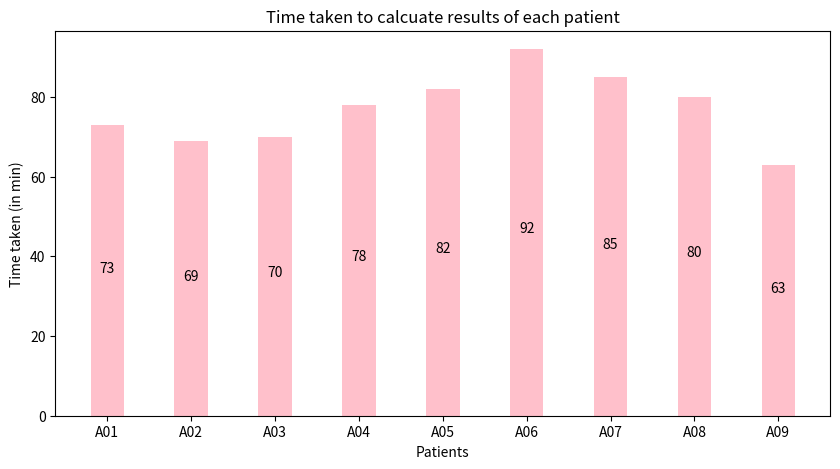

This chart was generated by the following Python code:
import numpy as np
import matplotlib.pyplot as plt
 
  
# function to add value labels
def addlabels(x,y):
    for i in range(len(x)):
        #plt.text(i, y[i], y[i], ha = 'center')
        plt.text(i, y[i]//2, y[i], ha = 'center')
        
# creating the dataset
data = {'A01':73,'A02':69,'A03':70,'A04':78,'A05':82,'A06':92,'A07':85,'A08':80,'A09':63}
courses = list(data.keys())
values = list(data.values())
  
fig = plt.figure(figsize = (10, 5))
 
# creating the bar plot
plt.bar(courses, values, color ='pink',
        width = 0.4)

addlabels(courses, values)
 
plt.xlabel("Patients")
plt.ylabel("Time taken (in min)")
plt.title("Time taken to calcuate results of each patient")
plt.show()